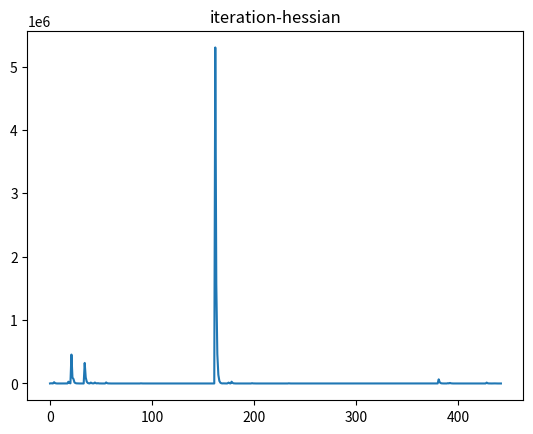
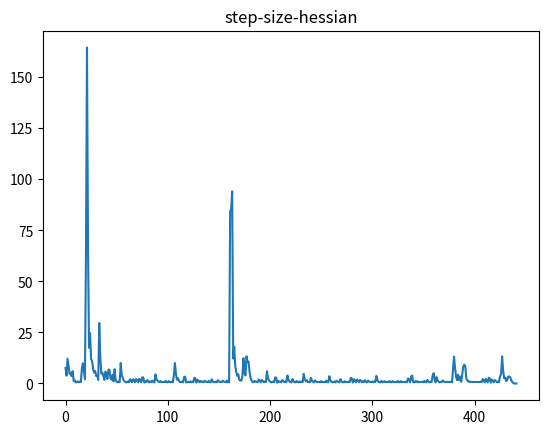
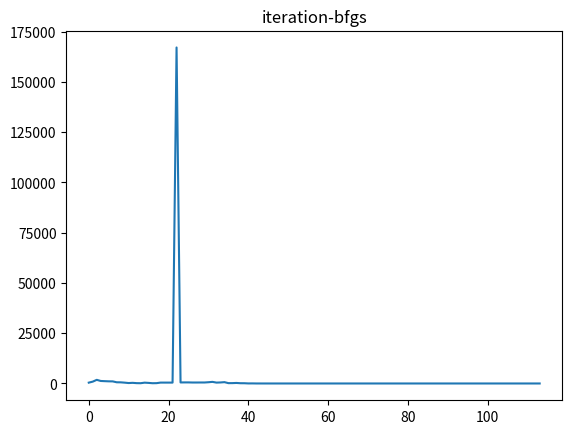
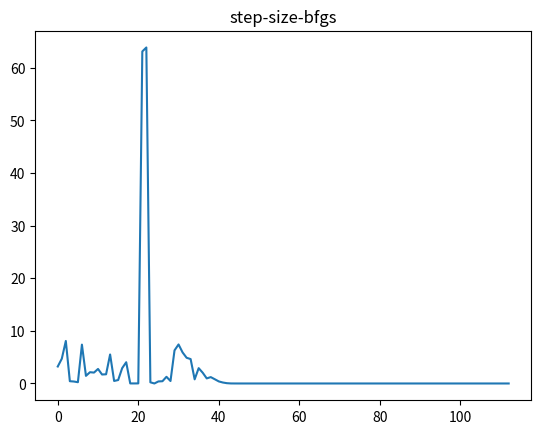

Python code for these plots, in order:
import numpy as np
import matplotlib.pyplot as plt
from scipy.linalg import solve

# show significant figures
np.set_printoptions(precision=11)

# input functions
def g(x):
	r = np.array([0]*8, dtype=np.float64)
	r[0] = 105	-4*x[0]				-5*x[1]			+3*x[6]**2
	r[1] = 		-10*x[0]			+8*x[2]			+x[6]
	r[2] = 		8*x[0]				-2*x[1]			+12*x[4]		-5
	r[3] = 		-3*(x[0]-2)**2 		-4*(x[1]-3)**2 	-2*x[2]**2 		+7*x[3] 	+100
	r[4] = 		-5*x[0]**2- 		8*x[1] 			-(x[2]-6)**2 	+2*x[3] 	+40
	r[5] = 		-0.5*(x[0]-8)**2	-2*(x[1]-4)**2 	-3*x[4]**2 		+x[5] 		+30
	r[6] = 		-x[0]**2- 			2*(x[1]-2)**2 	+2*x[0]*x[1] 	-14*x[4] 	+6*x[5]
	r[7] = 		3*x[0] 				-6*x[1] 		-12*x[4]*x[5]

	return r

def Jg(x):
	return np.array([
		[-4,				-5,						0,				0,		0,			0,			6*x[6]],
		[-10,				0,						8,				0,		0,			0,			1],
		[8,					-2,						0,				0,		12,			0,			0],
		[-6*(x[0]-2),		-8*(x[1]-3),			-4*x[2],		7,		0,			0,			0],
		[-10*x[0],			-8,						-2*(x[2]-6),	2,		0,			0,			0],
		[-(x[0]-8),			-4*(x[1]-4),			0,				0,		-6*x[4],	1,			0],
		[-2*x[0]+2*x[1],	-4*(x[1]-2)+2*x[0],		0,				0,		-14,		6,			0],
		[3,					-6,						0,				0,		-12*x[5],	-12*x[4],	0]
	], dtype=np.float64)

def Hg(x):
	h1 = np.diag([0,		0,		0,		0,		0,		0,		6])
	h2 = np.zeros((7,7))
	h3 = np.zeros((7,7))
	h4 = np.diag([-6,		-8,		-4,		0,		0,		0,		0])
	h5 = np.diag([-10,		0,		-2,		0,		0,		0,		0])
	h6 = np.diag([-1,		-4,		0,		0,		-6,		0,		0])
	
	h7 = np.diag([-2,		-4,		0,		0,		0,		0,		0])
	h7[0,1] = 2
	h7[1,0] = 2

	h8 = np.zeros((7,7))
	h8[4,5] = -12
	h8[5,4] = -12

	return np.array([h1,h2,h3,h4,h5,h6,h7,h8], dtype=np.float64)

def func(x):
	d = g(x)
	return np.float64(0.5*np.absolute(np.dot(d,d)))

def gradf(x):
	return np.array(np.matmul(Jg(x).T, g(x)), dtype=np.float64)

def hessf(x):
	h = Hg(x)
	z = g(x)

	s = np.array(np.matmul(Jg(x).T, Jg(x)),dtype=np.float64)
	for i in range(len(z)):
		s = s + z[i]*h[i]

	return s


# helper functions
def _save_iteration_graph(xs, filename):
	plt.figure(filename)
	plt.title(filename)
	ls = np.arange(len(xs))
	plt.plot(ls,xs)
	plt.savefig("{}.png".format(filename))

def _save_step_size_graph(xs, filename):
	plt.figure(filename)
	plt.title(filename)
	ls = np.arange(len(xs)-1)
	ps = []
	for i in range(1, len(xs)):
		ps.append( np.linalg.norm(xs[i-1] - xs[i]) )
	plt.plot(ls, ps)
	plt.savefig("{}.png".format(filename))

# newton related things
def newton_with_hessian(curr, atol = 10**(-11)):
	xs = [curr]
	ys = [np.linalg.norm(gradf(xs[-1]))]

	while ys[-1] > atol:
		hessf_inv = np.array(np.linalg.inv(hessf(xs[-1]))		,dtype=np.float64)
		xs.append( xs[-1] - np.matmul(hessf_inv,gradf(xs[-1])))
		ys.append( np.linalg.norm(gradf(xs[-1])) )
	return xs, ys

def quasi_newton_bfgs(curr, atol = 10**(-11)):
	xs = [curr]
	ys = [np.linalg.norm(gradf(xs[-1]))]

	Binv = np.array(np.eye(len(curr)), dtype=np.float64)
	p = (-1)*gradf(curr)

	alphas = [2]
	for i in range(10):
		alphas.append(alphas[-1]/2)
	
	while ys[-1] > atol:
		fargmin = []		
		for a in alphas:
			fargmin.append(func(xs[-1] + a*p))
		alpha = alphas[np.argmin(fargmin)]
		
		s = alpha * p
		xs.append(xs[-1] + s)
		ys.append(np.linalg.norm(gradf(xs[-1])))

		y = gradf(xs[-1]) - gradf(xs[-2])

		S1 = (np.dot(s,y) + np.dot(y, np.matmul(Binv, y)))*np.outer(s,s)
		S1 = S1 * 1/np.dot(s,y)**2

		S2 = np.matmul(Binv, np.outer(y,s)) + np.matmul(np.outer(s,y),Binv)
		S2 = S2 * 1/np.dot(s,y)

		Binv = Binv + S1 - S2

		p = np.matmul(Binv, (-1)*gradf(xs[-1]))

	return xs, ys, Binv


x = [0,0,0,0,0,0,0]

xs, ys = newton_with_hessian(x)
print(func(xs[-1]))
_save_iteration_graph(ys, "iteration-hessian")
_save_step_size_graph(xs, "step-size-hessian")

xs, ys, H_bfgs = quasi_newton_bfgs(x)
print(func(xs[-1]))
_save_iteration_graph(ys, "iteration-bfgs")
_save_step_size_graph(xs, "step-size-bfgs")
